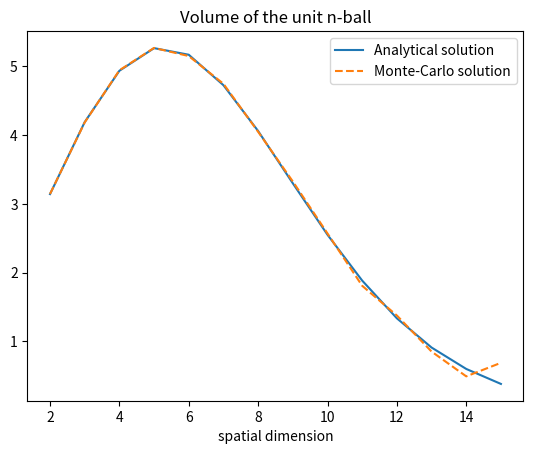

Source code (Python):
# This project required using Monte Carlo integration in order to calculate the volume of the unit n-ball.
# The unit n-ball is a 'ball' that is contained within 1 unit distance of the origin
# i.e. in 2 dimension, the 'volume' of the n-ball is the area of a circle with a radius of 1

import numpy as np
import matplotlib.pyplot as plt
import scipy.special as sp

#Setup an array of the dimensions between 2 and 14
arrayLen = 14
n_array = np.linspace(2,15,arrayLen)

#solve analytic solution for plotting on graph
analytic_sol = np.pi**(n_array/2) / sp.gamma((n_array/2)+1)

#Function for Monte-Carlo solution
def MonteSol(n,npts):
    #reset count for each repetition of the function
    count = 0
    #Set up a 2d array of npts (testing points) by n (dimension number). Square all the elements of the array and take the sum of all coloumns
    array = np.random.random((npts,n))
    square_array = np.square(array)
    sum_array = np.sum(square_array,axis=1)
    #Loop over all elements of the sum array to check if the value is within one unit distance of the origin
    #If yes, increase count by 1
    for i in range(0,npts):
        if (sum_array[i]<1.0):
            count+=1
    #take the count value and multiply by 2 to the power of the dimension n. Divide this through by npts
    #npts in this case is the length of the sum array
    value = (count*(2**n))/npts
    return value

#Create array of Monte-Carlo solutions and fill it using values from the function
#n has to be a very large number in order to minimize the error at higher values of the dimension
#between the analytical solution and Monte-Carlo solution
Monte_sol = np.zeros(arrayLen)
for j in range(0,arrayLen): 
    Monte_sol[j] = MonteSol(n=int(n_array[j]),npts=1000000)

#Draw a plot of the analytical solution and Monte-Carlo solution
#Adding a legend and a title to the graph
#Save graph to file
plt.plot(n_array,analytic_sol,label='Analytical solution')
plt.plot(n_array,Monte_sol,label='Monte-Carlo solution',linestyle="dashed")
plt.title("Volume of the unit n-ball")
plt.legend()
plt.xlabel("spatial dimension")
plt.savefig("unit n-ball graph.png")
